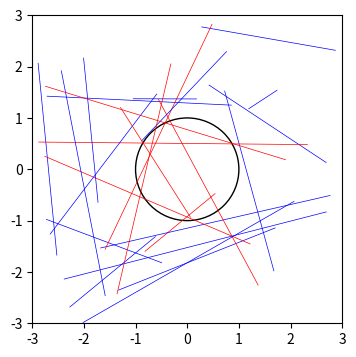

Python code for this plot:
# -*- coding: utf-8 -*-
"""
Created on Thu Sep  5 01:15:11 2024

@author: Matt E. Zeller
"""

import numpy as np

import matplotlib.pyplot as plt
import matplotlib.patches as patches
from matplotlib.path import Path
from matplotlib.transforms import Bbox
from matplotlib import backend_bases

circle_path = Path.circle(center=(0., 0.))
# circ = plt.Circle((0., 0.), 1., fill=False, edgecolor='black')


fig, ax = plt.subplots(figsize=(4, 4))
axis = plt.axis(xmin=-3., xmax=3., ymin=-3., ymax=3.)

circ = patches.PathPatch(circle_path, fill=False, edgecolor='black')
ax.add_patch(circ)

bcircle = Bbox.null()
bbox = Bbox.update_from_path(bcircle, circle_path)

for i in range(25):
    vertices = (np.random.random((2, 2)) - 0.5) * 6.
    path = Path(vertices)
    if path.intersects_path(circle_path):
        color = 'r'
    else:
        color = 'b'
    ax.plot(vertices[:, 0], vertices[:, 1], color=color, lw=0.5)

plt.show()
